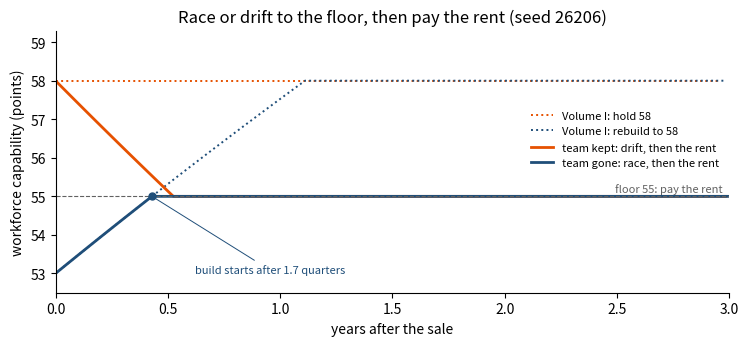
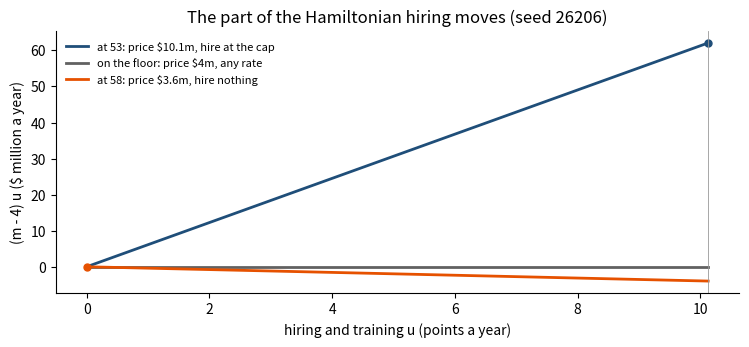
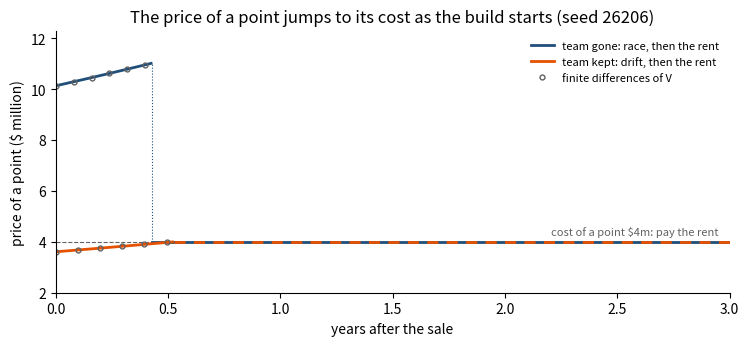
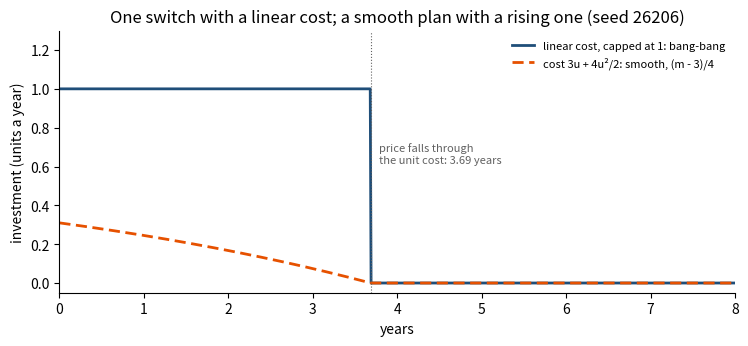

The matplotlib source for these figures, in order:
import numpy as np
import scipy.sparse as sp
from scipy.integrate import solve_ivp
from scipy.optimize import brentq, linprog
import matplotlib.pyplot as plt
plt.rcParams.update({"figure.dpi": 110, "axes.spines.top": False, "axes.spines.right": False})
SEED = 26206

DELTA = 4 * np.log(1 / 0.975)          # attrition: 2.5 percent a quarter, in continuous time a year
UBAR = 100 * DELTA                     # hiring cap: keeps Volume I's ceiling of 100 (2.5 / 0.025)
K, FLOOR, DELAY, RHO = 4.0, 55.0, 32.0, np.log(1.1)
C_KEPT, C_GONE = 58.0, 53.0            # capability with and without the engineering team
PROCEEDS = {C_KEPT: 92.0, C_GONE: 112.0}

def declare(**changes):                # the declarations as a set, so that Panel 8 can vary them
    p = dict(delta=DELTA, ubar=UBAR, k=K, floor=FLOOR, delay=DELAY, rho=RHO)
    p.update(changes)
    return p
P0 = declare()

def annuity(r, T):                     # present value of 1 a year paid continuously for T years
    return (1 - np.exp(-r * T)) / r
def race_time(c0, p=P0):               # at the cap from c0 up to the floor: Volume I's time to build
    top = p["ubar"] / p["delta"]
    return np.log((top - c0) / (top - p["floor"])) / p["delta"] if c0 < p["floor"] else 0.0
def drift_time(c0, p=P0):              # hiring nothing, from c0 down to the floor
    return np.log(c0 / p["floor"]) / p["delta"] if c0 > p["floor"] else 0.0
def V_floor(p=P0):                     # pay the rent, delta x floor points a year, forever
    return -p["k"] * p["delta"] * p["floor"] / p["rho"]
def V(c0, p=P0):                       # value of the best plan from c0 above 43.45 (Panel 7): race up to the floor or drift down to it, then the rent
    if c0 < p["floor"]:
        tau = race_time(c0, p)
        return -(p["k"] * p["ubar"] + p["delay"]) * annuity(p["rho"], tau) + np.exp(-p["rho"] * tau) * V_floor(p)
    return np.exp(-p["rho"] * drift_time(c0, p)) * V_floor(p)
def price(c0, p=P0):                   # m = V'(c0) in closed form (Theorem 6.1(iii)); on the floor, the cost of a point
    if c0 < p["floor"]:
        return (np.exp(-p["rho"] * race_time(c0, p)) * (p["k"] * p["ubar"] + p["delay"] + p["rho"] * V_floor(p))
                / (p["ubar"] - p["delta"] * c0))
    if c0 == p["floor"]:
        return p["k"]
    return np.exp(-p["rho"] * drift_time(c0, p)) * (-p["rho"] * V_floor(p)) / (p["delta"] * c0)

print(f"delta = {DELTA:.5f} a year, cap {UBAR:.3f} points a year (ceiling {UBAR / DELTA:.0f}), rho = {RHO:.5f}; "
      f"rho + delta = {RHO + DELTA:.4f}")
print(f"V(53) = {V(C_GONE):.3f}, V(58) = {V(C_KEPT):.3f}: the team is worth V(58) - V(53) = {V(C_KEPT) - V(C_GONE):.3f}")

def simulate(c0, plan, p=P0, T=150.0):
    # Run a plan: phases (hiring rate, level of capability that ends the phase; None = for ever).
    # The build starts the first moment capability reaches the floor; beyond T the plan's last rate is
    # a perpetuity. Returns the path, the start, the phase ends and the present values.
    rates = {"cap": p["ubar"], "nothing": 0.0, "rent": p["delta"] * p["floor"], "hold 58": p["delta"] * 58.0}
    t, y = 0.0, np.array([c0, 0.0, 0.0])                  # capability, PV of hiring, PV of delay
    start = 0.0 if c0 >= p["floor"] else None
    ts, cs, rs, ends = [0.0], [c0], [rates[plan[0][0]]], []
    for rate, until in plan:
        u = rates[rate]
        while True:
            wait = 1.0 if start is None else 0.0
            events = []
            if until is not None:
                ev = lambda s, z, L=until: z[0] - L
                ev.terminal = True
                events.append(ev)
            if start is None:
                st = lambda s, z: z[0] - p["floor"]
                st.terminal, st.direction = True, 1
                events.append(st)
            rhs = lambda s, z: [u - p["delta"] * z[0], p["k"] * u * np.exp(-p["rho"] * s),
                                p["delay"] * wait * np.exp(-p["rho"] * s)]
            sol = solve_ivp(rhs, (t, T), y, events=events or None, rtol=1e-12, atol=1e-12, max_step=0.05)
            ts += list(sol.t[1:]); cs += list(sol.y[0, 1:]); rs += [u] * (len(sol.t) - 1)
            t, y = sol.t[-1], sol.y[:, -1]
            if start is None and abs(y[0] - p["floor"]) < 1e-8:
                start = t
            if until is None or abs(y[0] - until) < 1e-8 or sol.status == 0:
                ends.append(t)
                break
    tail = np.exp(-p["rho"] * T) * p["k"] * u / p["rho"]
    return dict(t=np.array(ts), c=np.array(cs), u=np.array(rs), start=start, ends=ends, hiring=y[1] + tail, delay=y[2])

PLANS = [("Team kept: drift to 55, pay the rent", C_KEPT, [("nothing", 55.0), ("rent", None)]),
         ("Team gone: race to 55, pay the rent", C_GONE, [("cap", 55.0), ("rent", None)]),
         ("Volume I: team kept, hold 58", C_KEPT, [("hold 58", None)]),
         ("Volume I: team gone, rebuild to 58, hold it", C_GONE, [("cap", 58.0), ("hold 58", None)])]
sims = {name: simulate(c0, plan) for name, c0, plan in PLANS}
print(f"{'plan':45s} build starts  hiring   delay   total   proceeds less costs")
for name, c0, plan in PLANS:
    s = sims[name]
    total = s["hiring"] + s["delay"]
    print(f"{name:45s} {4 * s['start']:7.3f} q  {s['hiring']:7.2f} {s['delay']:7.2f} {total:7.2f}   {PROCEEDS[c0] - total:8.2f}")
kept, gone = sims[PLANS[0][0]], sims[PLANS[1][0]]
rebuild = sims[PLANS[3][0]]
print(f"team kept reaches the floor after {4 * kept['ends'][0]:.3f} quarters ({kept['ends'][0]:.4f} years); "
      f"team gone after {4 * gone['start']:.3f} quarters ({gone['start']:.4f} years); rebuilt to 58 after {4 * rebuild['ends'][0]:.3f} quarters")
print(f"the simulator against the closed forms: {kept['hiring'] + kept['delay'] + V(C_KEPT):.1e} (kept), "
      f"{gone['hiring'] + gone['delay'] + V(C_GONE):.1e} (gone)")

fig, ax = plt.subplots(figsize=(7.6, 3.6))
for name, col, ls, lab in ((PLANS[2][0], "#E65100", ":", "Volume I: hold 58"), (PLANS[3][0], "#1F4E79", ":", "Volume I: rebuild to 58"),
                           (PLANS[0][0], "#E65100", "-", "team kept: drift, then the rent"), (PLANS[1][0], "#1F4E79", "-", "team gone: race, then the rent")):
    s = sims[name]
    sel = s["t"] <= 3.0
    ax.plot(s["t"][sel], s["c"][sel], color=col, ls=ls, lw=2 if ls == "-" else 1.4, label=lab)
ax.axhline(FLOOR, color="#616161", lw=0.8, ls="--")
ax.plot([gone["start"]], [FLOOR], "o", color="#1F4E79", ms=5)
ax.annotate(f"build starts after {4 * gone['start']:.1f} quarters", xy=(gone["start"], FLOOR), xytext=(0.62, 53.0),
            fontsize=8, color="#1F4E79", arrowprops=dict(arrowstyle="-", color="#1F4E79", lw=0.7))
ax.text(2.97, 55.12, "floor 55: pay the rent", fontsize=8, color="#616161", ha="right")
ax.set(xlim=(0, 3), ylim=(52.5, 59.3), xlabel="years after the sale", ylabel="workforce capability (points)",
       title="Race or drift to the floor, then pay the rent (seed 26206)")
ax.legend(frameon=False, fontsize=8, loc="center right", bbox_to_anchor=(1.0, 0.585)); plt.tight_layout(); plt.show()

def H(c, u, m, waiting, p=P0):          # Equation 6.2 for Meridian: value earned now plus value banked
    return -p["k"] * u - p["delay"] * waiting + m * (u - p["delta"] * c)

grid = np.linspace(0, UBAR, 201)        # decision values, the cap and zero among them
for c0, where in ((53.0, "at 53, team gone"), (55.0, "on the floor, build running"), (58.0, "at 58, team kept")):
    m0 = price(c0)
    gain = (m0 - K) * grid
    best = grid[gain >= gain.max() - 1e-12]
    rule = f"the cap, {best[0]:.2f} a year" if len(best) == 1 and best[0] > 0 else "nothing" if len(best) == 1 else \
           f"any rate, the rent {DELTA * FLOOR:.2f} among them"
    print(f"{where:28s} price {m0:6.3f}  switching function m - 4 = {m0 - K:+.3f}  ->  hire {rule}")

def best_plan(c0, t):                   # Panel 1's best plans in closed form: capability, decision, price, delay running
    arc = race_time(c0) if c0 < FLOOR else drift_time(c0)
    top = UBAR / DELTA
    c = np.where(t < arc, top - (top - c0) * np.exp(-DELTA * t) if c0 < FLOOR else c0 * np.exp(-DELTA * t), FLOOR)
    u = np.where(t < arc, UBAR if c0 < FLOOR else 0.0, DELTA * FLOOR)
    m = np.array([price(x) if s < arc else K for x, s in zip(c, t)])
    return c, u, m, ((t < arc) & (c0 < FLOOR)).astype(float), arc
t = np.linspace(0, 3, 3001)
audit = {}
print("\nswitching function m - 4 along each plan, by quarter:  " + "".join(f"{q:7.1f}" for q in (0, 0.5, 1, 1.5, 2, 2.5, 3, 4)))
for c0, name in ((C_GONE, "team gone: race, then the rent"), (C_KEPT, "team kept: drift, then the rent")):
    c, u, m, waiting, arc = best_plan(c0, t)
    sigma = np.interp(np.array([0, 0.5, 1, 1.5, 2, 2.5, 3, 4]) / 4, t, m - K)
    Hmax = np.maximum(H(c, 0.0, m, waiting), H(c, UBAR, m, waiting))
    gap = Hmax - H(c, u, m, waiting)                                       # the maximum condition: zero
    rhoV = RHO * np.array([V(x) if s < arc else V_floor() for x, s in zip(c, t)])
    off = t < arc - 1e-3
    drift = np.abs(np.gradient(Hmax[off], t[off]) - RHO * m[off] * (u[off] - DELTA * c[off]))[1:-1].max()
    audit[c0] = float(np.abs(Hmax - rhoV).max())
    print(f"{name:52s}" + "".join(f"{x:+7.2f}" for x in sigma))
    print(f"   maximum condition: largest gap {gap.max():.0e};  max H - rho V(c): {np.abs(Hmax - rhoV).max():.0e};"
          f"  d(max H)/dt - rho m f: {drift:.0e} (Proposition 6.1(iii))")

fig, ax = plt.subplots(figsize=(7.6, 3.6))
for c0, col, lab in ((53.0, "#1F4E79", "at 53: price $%.1fm, hire at the cap"), (55.0, "#616161", "on the floor: price $%.0fm, any rate"),
                     (58.0, "#E65100", "at 58: price $%.1fm, hire nothing")):
    m0 = price(c0)
    ax.plot(grid, (m0 - K) * grid, color=col, lw=2, label=lab % m0)
ax.plot([UBAR], [(price(53.0) - K) * UBAR], "o", color="#1F4E79", ms=5)
ax.plot([0], [0], "o", color="#E65100", ms=5)
ax.axvline(UBAR, color="#999999", lw=0.6)
ax.set(xlabel="hiring and training u (points a year)", ylabel="(m - 4) u ($ million a year)",
       title="The part of the Hamiltonian hiring moves (seed 26206)")
ax.legend(frameon=False, fontsize=8, loc="upper left"); plt.tight_layout(); plt.show()

rent_pts, rent = DELTA * FLOOR, K * DELTA * FLOOR
interest, attrition = RHO * K, DELTA * K
eta = interest + attrition                   # Proposition 6.3(ii): (rho + delta) k less the earnings of a point on the floor, none
print(f"rent: {rent_pts:.3f} points a year, ${rent:.2f} million a year; paying it forever: V(55) = -rent/rho = {V_floor():.2f}")
print(f"the floor's price: {interest:.4f} interest + {attrition:.4f} attrition = {eta:.4f} a point a year (user cost)")
print(f"costate equation on the floor: dm/dt = (rho + delta) x 4 - 0 - eta = {(RHO + DELTA) * K - eta:.1e}: the price stays at $4 million")
print(f"five points of margin over the floor: 5 x {eta:.4f} = {5 * eta:.2f} a year")

tau, taud = race_time(C_GONE), drift_time(C_KEPT)
m_arrive = K + DELAY / (UBAR - DELTA * FLOOR)          # price just below 55: Online Appendix 6.B.3
back = lambda m_end, T_end: solve_ivp(lambda t, m: (RHO + DELTA) * m, (T_end, 0.0), [m_end], rtol=1e-12, atol=1e-12, dense_output=True)
m_gone, m_kept = back(m_arrive, tau), back(K, taud)
fd = lambda c0, h=1e-5: (V(c0 + h) - V(c0 - h)) / (2 * h)
print(f"team gone: price on arrival 4 + 32/{UBAR - DELTA * FLOOR:.3f} = {m_arrive:.3f} "
      f"(a point starts the build {1 / (UBAR - DELTA * FLOOR):.2f} years sooner); backward to the sale: {m_gone.sol(0.0)[0]:.3f}")
print(f"team kept: price on arrival $4 million; backward to the sale: {m_kept.sol(0.0)[0]:.3f}; also the floor's price "
      f"as earnings from {taud:.4f} years, discounted at rho + delta: {eta * np.exp(-(RHO + DELTA) * taud) / (RHO + DELTA):.3f}")
print("   c      price   finite difference   Tobin's q")
for c0 in (53.0, 54.0, 54.999, 56.0, 58.0, 60.0):
    print(f"{c0:7.3f} {price(c0):8.3f} {fd(c0, 1e-6 if c0 == 54.999 else 1e-5):14.3f} {price(c0) / K:13.3f}")
err = []
for s, sol in ((gone, m_gone), (kept, m_kept)):
    sel = s["t"] < (tau if s is gone else taud) - 1e-3
    err.append(np.abs(sol.sol(s["t"][sel])[0] - [fd(c) for c in s["c"][sel]]).max())
print(f"along the plans, costate against finite differences of V: largest gap {max(err):.1e}")

fig, ax = plt.subplots(figsize=(7.6, 3.6))
tt = np.linspace(0, 3, 601)
ax.axhline(K, color="#616161", lw=0.8, ls="--")
ax.plot(tt[tt < tau], m_gone.sol(tt[tt < tau])[0], color="#1F4E79", lw=2, label="team gone: race, then the rent")
ax.plot(tt[tt >= tau], np.full((tt >= tau).sum(), K), color="#1F4E79", lw=2)
ax.plot([tau, tau], [K, m_arrive], color="#1F4E79", lw=0.8, ls=":")
ax.plot(tt[tt < taud], m_kept.sol(tt[tt < taud])[0], color="#E65100", lw=2, label="team kept: drift, then the rent")
ax.plot(tt[tt >= taud], np.full((tt >= taud).sum(), K), color="#E65100", lw=2, ls=(0, (4, 3)))
for s, T_ in ((gone, tau), (kept, taud)):
    pts = np.linspace(0, T_ - 0.03, 6)
    ax.plot(pts, [fd(np.interp(t_, s["t"], s["c"])) for t_ in pts], "o", ms=3.5, mfc="none", color="#616161")
ax.plot([], [], "o", ms=3.5, mfc="none", color="#616161", label="finite differences of V")
ax.text(2.95, 4.25, "cost of a point $4m: pay the rent", fontsize=8, color="#616161", ha="right")
ax.set(xlim=(0, 3), ylim=(2, 12.3), xlabel="years after the sale", ylabel="price of a point ($ million)",
       title="The price of a point jumps to its cost as the build starts (seed 26206)")
ax.legend(frameon=False, fontsize=8, loc="upper right"); plt.tight_layout(); plt.show()

def forward(c0, m0, p=P0, T=5.0):
    # state and costate forward from (c0, m0), the decision from the maximum condition (Theorem 6.2):
    # returns when capability reaches the floor, when the price reaches the cost, and the path
    u = p["ubar"] if m0 > p["k"] else 0.0
    rhs = lambda t, y: [u - p["delta"] * y[0], (p["rho"] + p["delta"]) * y[1]]
    at_floor = lambda t, y: y[0] - p["floor"]
    at_cost = lambda t, y: y[1] - p["k"]
    sol = solve_ivp(rhs, (0, T), [c0, m0], events=[at_floor, at_cost], rtol=1e-12, atol=1e-12, dense_output=True)
    first = lambda e: sol.t_events[e][0] if len(sol.t_events[e]) else np.inf
    return first(0), first(1), sol

def miss_race(m0):                      # price on arrival less a point's cost plus the delay it saves
    t_floor, _, sol = forward(C_GONE, m0)
    return sol.sol(t_floor)[1] - m_arrive
def miss_drift(m0):                     # the price must reach the cost as capability reaches the floor
    t_floor, t_cost, _ = forward(C_KEPT, m0)
    return t_cost - t_floor

def secant(miss, a, b, tol=1e-11):      # correct the guess from the last two misses: the shooting loop
    fa, fb = miss(a), miss(b)
    steps = [(a, fa), (b, fb)]
    while abs(fb) > tol and abs(b - a) > 1e-13 and len(steps) < 40:
        a, fa, b = b, fb, b - fb * (b - a) / (fb - fa)
        fb = miss(b)
        steps.append((b, fb))
    return b, steps
m0_gone, it_gone = secant(miss_race, 6.0, 8.0)
m0_kept, it_kept = secant(miss_drift, 2.0, 3.0)
print("race from 53:  " + ",  ".join(f"{g:.4f} (miss {f:+.1e})" for g, f in it_gone))
print("drift from 58: " + ",  ".join(f"{g:.4f} (miss {f:+.1e})" for g, f in it_kept))
print(f"shooting's starting prices: {m0_gone:.3f} at 53 and {m0_kept:.3f} at 58 (closed forms {price(C_GONE):.3f} and {price(C_KEPT):.3f})")
t_floor, _, sol = forward(C_GONE, m0_gone)
print(f"the race reaches the floor after {4 * t_floor:.3f} quarters at the price {sol.sol(t_floor)[1]:.3f}; "
      f"the Hamiltonian there {H(FLOOR, UBAR, sol.sol(t_floor)[1], 1.0):.3f} = rho V(55) = {RHO * V_floor():.3f}")

def transcribe(c0, k0, h, p=P0, T=60.0):
    # Chapter 5's transcription: n steps of h years, decisions u_0..u_{n-1}, states c_1..c_n;
    # c_{j+1} = a c_j + b u_j; c_j >= floor for j >= k0; the rent after T years as a perpetuity
    n = int(round(T / h)); a = np.exp(-p["delta"] * h); b = (1 - a) / p["delta"]
    w = (1 - np.exp(-p["rho"] * h)) / p["rho"]
    cost = np.concatenate([p["k"] * w * np.exp(-p["rho"] * h * np.arange(n)), np.zeros(n)])
    A_eq = sp.hstack([-b * sp.identity(n), sp.identity(n) - a * sp.eye(n, k=-1)], format="csr")
    b_eq = np.zeros(n); b_eq[0] = a * c0
    js = np.arange(max(k0, 1), n + 1)
    A_ub = sp.csr_matrix((-np.ones(len(js)), (np.arange(len(js)), n + js - 1)), shape=(len(js), 2 * n))
    res = linprog(cost, A_ub=A_ub, b_ub=-p["floor"] * np.ones(len(js)), A_eq=A_eq, b_eq=b_eq,
                  bounds=[(0, p["ubar"])] * n + [(None, None)] * n, method="highs")
    if res.status != 0:
        return None                                            # the floor cannot be reached by step k0
    total = res.fun + p["delay"] * annuity(p["rho"], k0 * h) + np.exp(-p["rho"] * T) * p["k"] * p["delta"] * p["floor"] / p["rho"]
    tj = h * np.arange(1, n + 1)
    return dict(total=total, u=res.x[:n], c=res.x[n:], k0=k0, h=h,
                m=-res.eqlin.marginals * np.exp(p["rho"] * tj),                   # price of a point at each grid date, current value
                eta=-res.ineqlin.marginals * np.exp(p["rho"] * h * js) / h)       # the floor's price a point a year

LP = {}
for h, cal, later in ((1 / 52, "weekly", (1, 3, 7, 13)), (1 / 365, "daily", (1, 7))):
    first = int(np.ceil(tau / h - 1e-9))
    assert transcribe(C_GONE, first - 1, h) is None            # one step earlier the floor is out of reach
    best, keep = transcribe(C_GONE, first, h), transcribe(C_KEPT, 0, h)
    scan = [(first + d, transcribe(C_GONE, first + d, h)["total"]) for d in later]
    LP[cal] = dict(first=first, years=first * h, best=best, keep=keep, scan=scan, gap=best["total"] + V(C_GONE),
                   m_floor=float(np.median(best["m"][first + 5:first + 40])), eta=float(np.median(best["eta"][5:40])))
    r = LP[cal]
    print(f"{cal:6s}: earliest start step {first} ({r['years']:.4f} years) costs {best['total']:.3f}, {r['gap']:.3f} above the closed form "
          f"{-V(C_GONE):.3f}; later starts " + ", ".join(f"{k}: {c:.2f}" for k, c in scan))
    print(f"        team kept {keep['total']:.4f} (closed form {-V(C_KEPT):.4f}); on the floor the multipliers price a point at "
          f"{r['m_floor']:.4f} and the floor at {r['eta']:.4f} a point a year")
wk = LP["weekly"]["best"]
print(f"the weekly plan: {wk['u'][0]:.2f} points a year in the first week, then the cap ({wk['u'][1]:.2f}) to week {wk['k0']}, "
      f"capability {wk['c'][wk['k0'] - 1]:.3f} there, then the rent {wk['u'][wk['k0'] + 10]:.3f}: the maximum condition's race and rent")

c_a = brentq(lambda c: V(c) + DELAY / RHO, 30.0, 54.9, xtol=1e-12)
print(f"racing beats never starting the build (the delay forever, {DELAY / RHO:.2f}) above c_a = {c_a:.2f}")
levels = np.concatenate([np.linspace(c_a + 0.01, 54.99, 300), np.linspace(55.01, 75.0, 300)])
def hjb(c0):                           # rho V - max over u of {-4u - 32 1{c < 55} + V'(u - delta c)}: the maximum is at 0 or the cap
    d = DELAY if c0 < FLOOR else 0.0
    return RHO * V(c0) - max(-K * u - d + price(c0) * (u - DELTA * c0) for u in (0.0, UBAR))
dp_residual = max(abs(hjb(c)) for c in levels)
print(f"dynamic-programming condition, {len(levels)} levels from c_a to 75: largest residual {dp_residual:.1e};"
      f" below the floor V' >= {min(price(c) for c in np.linspace(c_a, 54.9999, 2001)):.2f} > 4")
mk = [price(c) for c in kept["c"][(kept["t"] < taud)]]
print(f"Theorem 6.3, team kept: H = -4u + m(u - delta c) is linear; the price rises from {mk[0]:.3f} to 4 on the drift; "
      f"on the floor m = 4 and the multiplier {eta:.4f} >= 0; e^(-rho t) m (c - 55) >= 0 for every feasible path")

rng = np.random.default_rng(SEED)
def random_plans(c0, n=6000, weeks=260, h=1 / 52, p=P0):
    # Feasible plans, hiring held level each week for five years. Until the build runs: any rate, the cap
    # with random dips, or a random wait and then the cap; once it runs, the hiring that keeps capability at
    # or above 55 plus a random excess. After five years, the best continuation from where each stands.
    # The costs are exact: within a week capability moves one way, so the start is found exactly.
    a, b = np.exp(-p["delta"] * h), (1 - np.exp(-p["delta"] * h)) / p["delta"]
    w = (1 - np.exp(-p["rho"] * h)) / p["rho"]
    kind, week = rng.integers(0, 3, (n, 1)), np.arange(weeks)[None, :]
    before = np.where(kind == 0, rng.uniform(0, p["ubar"], (n, weeks)),
                      np.where(kind == 1, p["ubar"] * (1 - rng.beta(0.5, 6.0, (n, weeks))),
                               p["ubar"] * (week >= rng.integers(0, 30, (n, 1)))))
    excess = rng.exponential(rng.uniform(0, 1, (n, 1)), (n, weeks))
    c, cost = np.full(n, c0), np.zeros(n)
    start = np.full(n, 0.0 if c0 >= p["floor"] else np.inf)
    for j in range(weeks):
        running = np.isfinite(start)
        u = np.where(running, np.maximum(0.0, (p["floor"] - a * c) / b) + excess[:, j], before[:, j])
        u = np.minimum(u, p["ubar"])
        c1 = a * c + b * u
        cross = ~running & (c1 >= p["floor"])
        top = u[cross] / p["delta"]
        start[cross] = j * h + np.log((top - c[cross]) / (top - p["floor"])) / p["delta"]
        cost += p["k"] * u * w * np.exp(-p["rho"] * h * j)
        c = c1
    T = weeks * h
    cost += p["delay"] * annuity(p["rho"], np.minimum(start, T))
    cost += np.exp(-p["rho"] * T) * -np.array([V(x, p) for x in c])
    return cost
for c0, name in ((C_GONE, "from 53"), (C_KEPT, "from 58")):
    costs = random_plans(c0)
    print(f"{len(costs)} random feasible plans {name} (seed {SEED}): the cheapest costs {costs.min():.3f}, "
          f"{costs.min() + V(c0):.4f} more than the closed form {-V(c0):.3f}; plans that do better: {(costs < -V(c0)).sum()}")
print("(these plans start the build the moment capability reaches 55; the transcription of Panel 6 starts it on a grid date)")

hire_race = K * UBAR * annuity(RHO, tau); delay_race = DELAY * annuity(RHO, tau)
rent_later = (np.exp(-RHO * tau) - np.exp(-RHO * taud)) * -V_floor()
team = V(C_KEPT) - V(C_GONE)
print(f"team worth {team:.2f} = {hire_race:.2f} hiring the rebuild needs + {delay_race:.2f} delay + {rent_later:.2f} rent starting later;"
      f" net of the buyer's $20 million, keep it by {team - 20:.2f}")
top = UBAR / DELTA
t58 = np.log((top - C_GONE) / (top - C_KEPT)) / DELTA
table63 = [("Team kept: drift to 55, pay the rent", 0.0, -V(C_KEPT), 0.0, PROCEEDS[C_KEPT]),
           ("Team gone: race to 55, pay the rent", 4 * tau, -V(C_GONE) - delay_race, delay_race, PROCEEDS[C_GONE]),
           ("Volume I: team kept, hold 58", 0.0, K * DELTA * 58 / RHO, 0.0, PROCEEDS[C_KEPT]),
           ("Volume I: team gone, rebuild to 58, hold it", 4 * tau,
            K * UBAR * annuity(RHO, t58) + np.exp(-RHO * t58) * K * DELTA * 58 / RHO, delay_race, PROCEEDS[C_GONE])]
print(f"\n{'Table 6.3':45s} starts (q)  hiring   delay  proceeds less costs   simulator")
for (name, q, hire, dl, proceeds), (_, c0, _) in zip(table63, PLANS):
    s = sims[name]
    print(f"{name:45s} {q:7.1f} {hire:9.1f} {dl:7.1f} {proceeds - hire - dl:12.1f}   {abs(s['hiring'] + s['delay'] - hire - dl):12.1e}")
net = [proceeds - hire - dl for _, _, hire, dl, proceeds in table63]
print(f"holding 58 costs {table63[2][2] - table63[0][2]:.2f} more than the drift; rebuilding to 58 costs "
      f"{table63[3][2] - table63[1][2]:.2f} more than the race; keeping leads by {net[0] - net[1]:.2f} (best plans), "
      f"{net[2] - net[3]:.2f} (Volume I's schedules)")

def attrition(a):                      # a percent a year; the cap stays 2.5 points a quarter
    dq = 1 - (1 - a) ** 0.25
    return declare(delta=-np.log(1 - a), ubar=-np.log(1 - a) * 2.5 / dq)
SCENARIOS = [("base", P0), ("attrition 6% a year", attrition(0.06)), ("attrition 11% a year", attrition(0.11)),
             ("cap 2.0 points a quarter", declare(ubar=0.8 * UBAR)), ("a quarter of delay worth $4m", declare(delay=16.0)),
             ("a quarter of delay worth $16m", declare(delay=64.0)), ("floor 60: five points of margin", declare(floor=60.0))]
sens = {}
print(f"{'declaration':32s}  team  price at 53  race (q)  drift (q)")
for name, p in SCENARIOS:
    sens[name] = (V(C_KEPT, p) - V(C_GONE, p), price(C_GONE, p), 4 * race_time(C_GONE, p), 4 * drift_time(C_KEPT, p))
    tv, m53, rq, dq = sens[name]
    print(f"{name:32s} {tv:6.2f} {m53:10.2f} {rq:9.2f} {dq:9.2f}")
p60 = declare(floor=60.0)
print(f"with the floor at 60 the team-kept plan races {4 * race_time(C_KEPT, p60):.2f} quarters to it; the margin costs "
      f"5 x {eta:.4f} = {5 * eta:.2f} a year")
values = [v[0] for v in sens.values()]
print(f"the team is worth {min(values):.1f} to {max(values):.1f}: a $20 million ask is below every figure; "
      f"a $30 million ask is above {sum(v < 30 for v in values)} of them")

v, d6, r6, T6, k6, kap = 1.0, 0.10, 0.08, 8.0, 3.0, 4.0
m6 = lambda t: v / (r6 + d6) * (1 - np.exp(-(r6 + d6) * (T6 - t)))
t_s = T6 + np.log(1 - k6 * (r6 + d6) / v) / (r6 + d6)
u_bang = lambda t: np.where(m6(t) > k6, 1.0, 0.0)
u_smooth = lambda t: np.maximum(0.0, (m6(t) - k6) / kap)
print(f"price of a unit: {m6(0):.3f} at the start, falling through the unit cost {k6:.0f} at {t_s:.3f} years, to 0 at year 8")
print(f"rising cost: invest (m - 3)/4, {u_smooth(0.0):.3f} a year at the start, 0 from {t_s:.2f} years; linear cost: the cap until {t_s:.2f}, then nothing")

def value_from(t0, x0, u, cost):       # value of what remains of a plan from date t0 with stock x0, its decisions held fixed
    f = lambda t, y: [u(t) - d6 * y[0], np.exp(-r6 * (t - t0)) * (v * y[0] - cost(u(t)))]
    return solve_ivp(f, (t0, T6), [x0, 0.0], rtol=1e-12, atol=1e-12, max_step=0.01).y[1, -1]
quad_cost, lin_cost = (lambda u: k6 * u + kap * u ** 2 / 2), (lambda u: k6 * u)
for t0 in (0.0, 2.0, t_s, 6.0):
    x0, e = 10.0, 1e-3
    fd6 = (value_from(t0, x0 + e, u_smooth, quad_cost) - value_from(t0, x0 - e, u_smooth, quad_cost)) / (2 * e)
    print(f"  at {t0:5.3f} years: costate {m6(t0):.4f}, marginal value of capital by finite differences {fd6:.4f}")
switches = np.flatnonzero(np.diff(u_bang(np.linspace(0, T6, 8001))))
print(f"linear cost: the switching function changes sign {len(switches)} time(s), at {np.linspace(0, T6, 8001)[switches[0] + 1]:.3f} years")
# a transcription of the linear problem on a weekly calendar, earnings within each week exact, finds the same switch
h6 = 1 / 52; n6 = int(round(T6 / h6)); wk6 = np.arange(n6); disc6 = np.exp(-r6 * h6 * wk6)
a6, w6, A6 = np.exp(-d6 * h6), (1 - np.exp(-r6 * h6)) / r6, (1 - np.exp(-(r6 + d6) * h6)) / (r6 + d6)
b6, B6 = (1 - a6) / d6, (w6 - A6) / d6
gain = v * (B6 * disc6 + A6 * b6 * np.array([np.sum(a6 ** (wk6[j + 1:] - j - 1) * disc6[j + 1:]) for j in range(n6)]))
res6 = linprog(k6 * w6 * disc6 - gain, bounds=[(0, 1)] * n6, method="highs")
weeks_on = res6.x.round(9)
print(f"weekly transcription of the linear problem: the cap for {weeks_on.sum():.0f} weeks, then nothing "
      f"({np.count_nonzero(np.diff(weeks_on))} switch, at the end of week {weeks_on.sum():.0f}: {weeks_on.sum() * h6:.2f} years)")
lev, cap6 = 60.0, 12.0
print(f"race to the level 60 (cap 12, decay 10 percent): from 35 in {np.log((cap6 / d6 - 35) / (cap6 / d6 - lev)) / d6:.2f} years; "
      f"from 75 by decay in {np.log(75 / lev) / d6:.2f} years; then the rent {d6 * lev:.0f} a year")

fig, ax = plt.subplots(figsize=(7.6, 3.6))
tt = np.linspace(0, T6, 801)
ax.plot(tt, u_bang(tt), color="#1F4E79", lw=2, label="linear cost, capped at 1: bang-bang")
ax.plot(tt, u_smooth(tt), color="#E65100", lw=2, ls=(0, (4, 2)), label="cost 3u + 4u²/2: smooth, (m - 3)/4")
ax.axvline(t_s, color="#616161", lw=0.8, ls=":")
ax.text(t_s + 0.1, 0.62, f"price falls through\nthe unit cost: {t_s:.2f} years", fontsize=8, color="#616161")
ax.set(xlim=(0, 8), ylim=(-0.05, 1.3), xlabel="years", ylabel="investment (units a year)",
       title="One switch with a linear cost; a smooth plan with a rising one (seed 26206)")
ax.legend(frameon=False, fontsize=8, loc="upper right"); plt.tight_layout(); plt.show()

checks = [
    ("race 53 to 55, quarters (workbook)", 4 * tau, 1.718, 5e-4),
    ("drift 58 to 55, quarters (workbook)", 4 * taud, 2.098, 5e-4),
    ("rebuild 53 to 58 at the cap, quarters (workbook)", 4 * t58, 4.443, 5e-4),
    ("simulator: build starts, team gone (quarters)", 4 * gone["start"], 1.718, 5e-4),
    ("rent at the floor, $ a year (workbook)", rent, 22.28, 5e-3),
    ("V(55), the rent forever (workbook)", V_floor(), -233.76, 5e-3),
    ("floor's price, user cost (workbook)", eta, 0.7863, 5e-5),
    ("V(58) (workbook)", V(C_KEPT), -222.363, 5e-4),
    ("V(53) (workbook)", V(C_GONE), -254.892, 5e-4),
    ("team V(58) - V(53) (workbook)", team, 32.53, 5e-3),
    ("team: hiring the rebuild needs (workbook)", hire_race, 17.04, 5e-3),
    ("team: delay (workbook)", delay_race, 13.46, 5e-3),
    ("team: rent starting later (workbook)", rent_later, 2.02, 5e-3),
    ("price of a point at 53 (workbook)", price(C_GONE), 10.130, 5e-4),
    ("price of a point at 54 (workbook)", price(54.0), 10.562, 5e-4),
    ("price as capability reaches 55 (workbook)", m_arrive, 11.022, 5e-4),
    ("price of a point at 56 (workbook)", price(56.0), 3.863, 5e-4),
    ("price of a point at 58 (workbook)", price(C_KEPT), 3.608, 5e-4),
    ("price of a point at 60 (workbook)", price(60.0), 3.378, 5e-4),
    ("finite difference of V at 53 (workbook)", fd(C_GONE), 10.130, 5e-4),
    ("shooting: starting price, race (workbook)", m0_gone, 10.130, 5e-4),
    ("shooting: starting price, drift (workbook)", m0_kept, 3.608, 5e-4),
    ("transcription weekly: start week (workbook)", LP["weekly"]["first"], 23, 0),
    ("transcription weekly: cost (workbook)", LP["weekly"]["best"]["total"], 255.269, 5e-4),
    ("transcription weekly: cost, start week 36 (workbook)", LP["weekly"]["scan"][-1][1], 262.40, 5e-3),
    ("transcription daily: start day (workbook)", LP["daily"]["first"], 157, 0),
    ("transcription daily: above the closed form (workbook)", LP["daily"]["gap"], 0.022, 5e-4),
    ("transcription: team kept, weekly (workbook)", LP["weekly"]["keep"]["total"], 222.363, 5e-4),
    ("transcription: price on the floor, weekly (workbook)", LP["weekly"]["m_floor"], 4.008, 5e-4),
    ("transcription: floor's price, daily (workbook)", LP["daily"]["eta"], 0.7863, 5e-5),
    ("racing beats never starting above (workbook)", c_a, 43.45, 5e-3),
    ("hold 58 less the drift (workbook)", table63[2][2] - table63[0][2], 24.15, 5e-3),
    ("rebuild to 58 less the race (workbook)", table63[3][2] - table63[1][2], 23.01, 5e-3),
    ("Table 6.3: team gone, proceeds less costs (workbook)", net[1], -142.89, 5e-3),
    ("Table 6.3: rebuild to 58, proceeds less costs (workbook)", net[3], -165.90, 5e-3),
    ("team, attrition 6% a year (workbook)", sens["attrition 6% a year"][0], 28.40, 5e-3),
    ("team, attrition 11% a year (workbook)", sens["attrition 11% a year"][0], 35.21, 5e-3),
    ("team, cap 2.0 a quarter (workbook)", sens["cap 2.0 points a quarter"][0], 42.28, 5e-3),
    ("team, delay $4m a quarter (workbook)", sens["a quarter of delay worth $4m"][0], 25.80, 5e-3),
    ("team, delay $16m a quarter (workbook)", sens["a quarter of delay worth $16m"][0], 45.99, 5e-3),
    ("team, floor 60 (workbook)", sens["floor 60: five points of margin"][0], 48.52, 5e-3),
    ("capital problem: price at the start (workbook)", m6(0.0), 4.239, 5e-4),
    ("capital problem: switch, years (workbook)", t_s, 3.686, 5e-4),
    ("capital problem: smooth investment at the start (workbook)", u_smooth(0.0), 0.310, 5e-4),
]
ok = 0
for name, got, want, tol in checks:
    status = "PASS" if abs(got - want) <= tol else "FAIL"; ok += status == "PASS"
    print(f"{name:56s} {got:11.4f}   book {want:10.4f}   {status}")
print(f"\n{ok} of {len(checks)} checkpoints PASS")
